Run: headless pygame with SDL's dummy video driver; simulated clock (each Clock.tick advances the game by its frame time, no real sleeping); random seed 0; keys injected as events and as key.get_pressed() state; no mouse input.
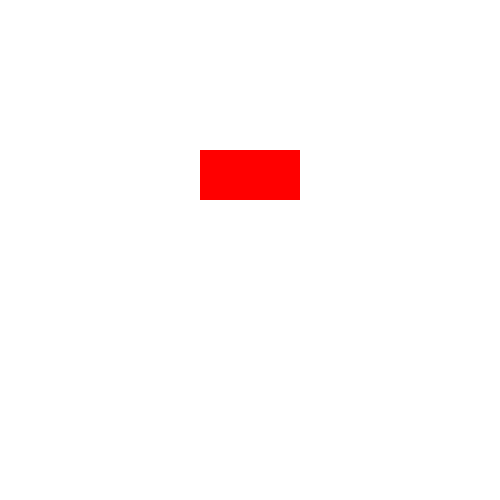
Frame 1 of 4 · flips 1–60 · no input
Frame 2 of 4 · flips 61–180 · tapped SPACE, RETURN · held RIGHT (→), D · screen unchanged from frame 1, image omitted
Frame 3 of 4 · flips 181–300 · held DOWN (↓), S · screen unchanged from frame 2, image omitted
Frame 4 of 4 · flips 301–420 · held LEFT (←), A, UP (↑), W · screen unchanged from frame 3, image omitted

The pygame program that drew these frames:

import pygame
import sys
from pygame.locals import *
import random

pygame.init()
screen = pygame.display.set_mode((500, 500), 0, 32)
pygame.display.set_caption('Drawing')
FPS = 60
fpsClock = pygame.time.Clock()

red = (255, 0, 0)
white = (255, 255, 255)

screen.fill(white)
rect = pygame.draw.rect(screen, red, (200, 150, 100, 50))

autox = 10
autoy = 10
direction = 'left'

while True:
    for event in pygame.event.get():
        if event.type == QUIT:
            pygame.quit()
            sys.exit()
    pygame.display.update()
    fpsClock.tick(FPS)
